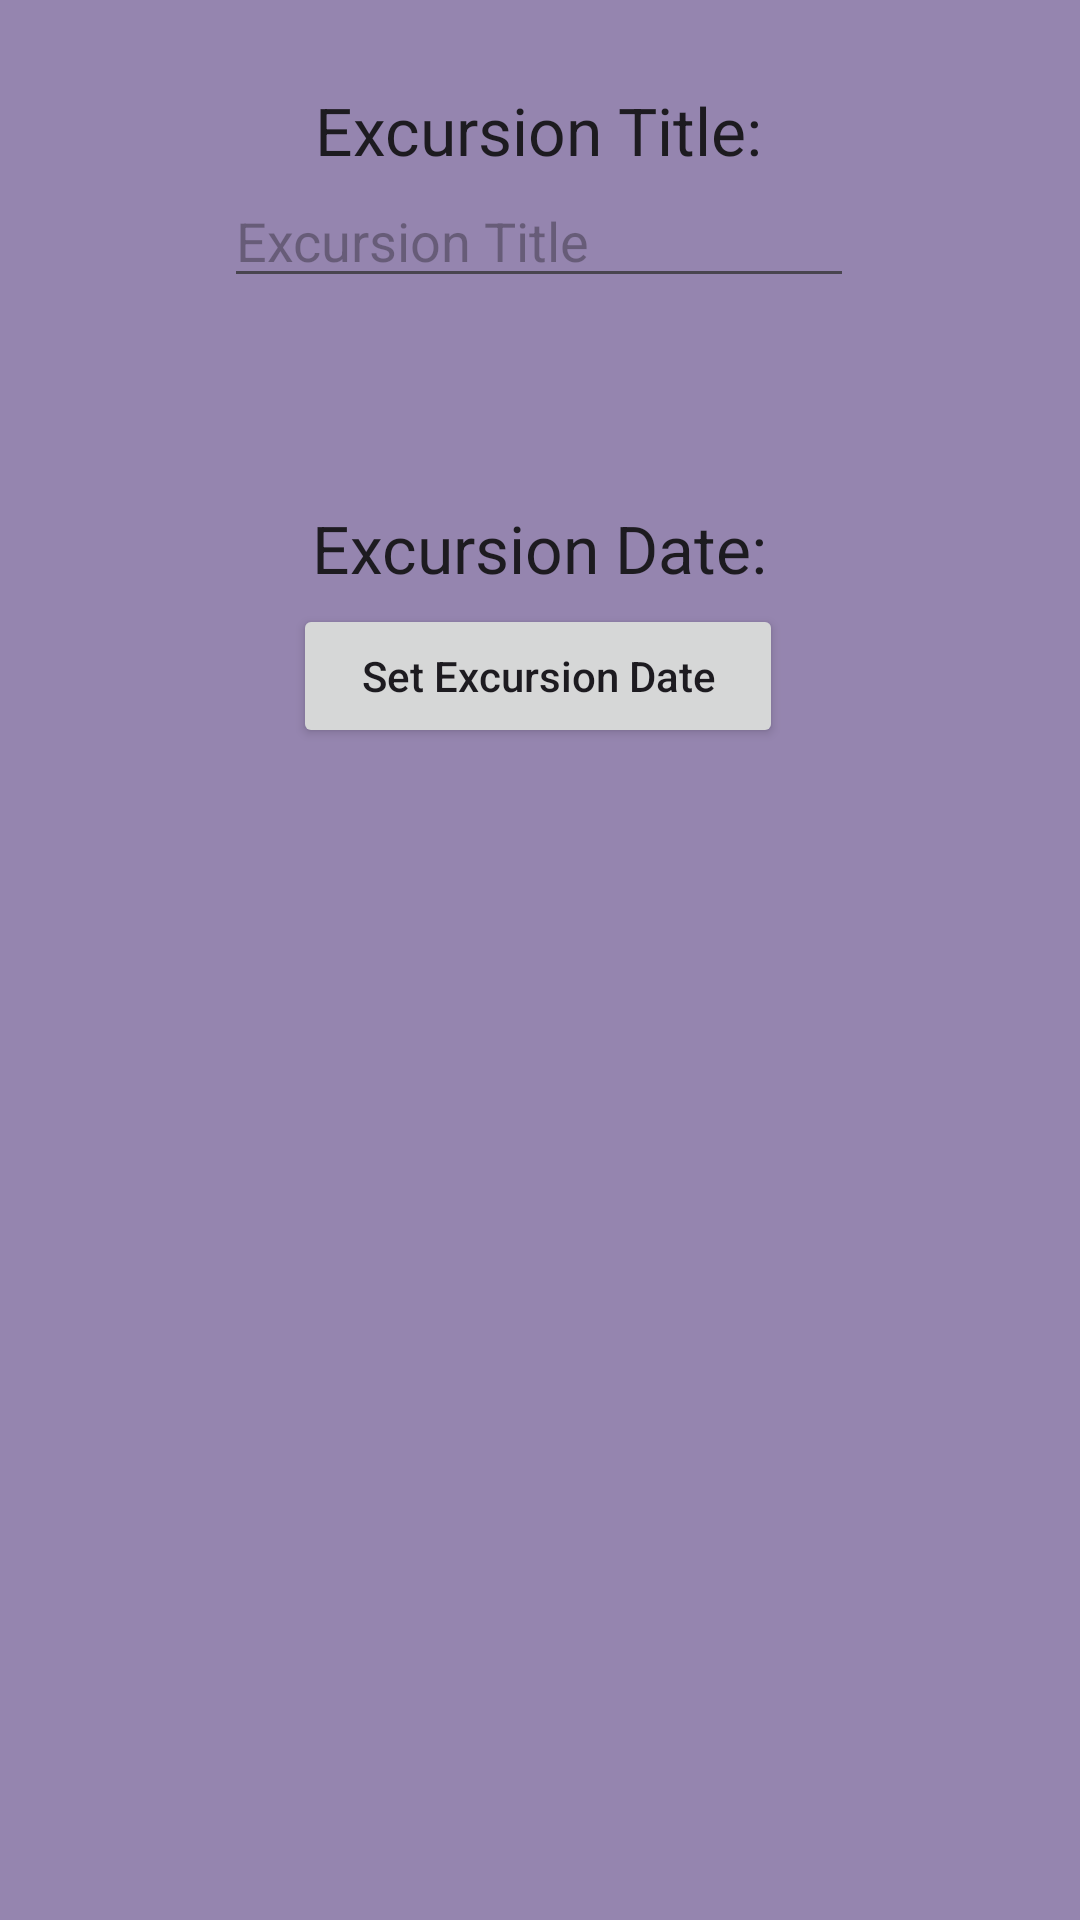

Here is an Android app screen rendered from its layout file. Give the layout XML and the strings, colors and styles it references.
<!-- AndroidManifest.xml: application theme Theme.D308JoshuaMaserin -->
<!-- res/layout/activity_excursion_details.xml -->
<?xml version="1.0" encoding="utf-8"?>
<androidx.constraintlayout.widget.ConstraintLayout xmlns:android="http://schemas.android.com/apk/res/android"
    xmlns:app="http://schemas.android.com/apk/res-auto"
    xmlns:tools="http://schemas.android.com/tools"
    android:layout_width="match_parent"
    android:layout_height="match_parent"
    android:background="#9585AF"
    tools:context=".UI.ExcursionDetails">

    <EditText
        android:id="@+id/excursionTitle"
        android:layout_width="wrap_content"
        android:layout_height="wrap_content"
        android:ems="10"
        android:hint="Excursion Title"
        android:inputType="text"
        app:layout_constraintBottom_toBottomOf="parent"
        app:layout_constraintEnd_toEndOf="parent"
        app:layout_constraintHorizontal_bias="0.497"
        app:layout_constraintStart_toStartOf="parent"
        app:layout_constraintTop_toTopOf="parent"
        app:layout_constraintVertical_bias="0.097" />

    <Button
        android:id="@+id/excursionDate"
        android:layout_width="wrap_content"
        android:layout_height="wrap_content"
        android:layout_marginTop="102dp"
        android:ems="10"
        android:inputType="date"
        android:padding="10dp"
        android:text="Set Excursion Date"
        app:layout_constraintBottom_toBottomOf="parent"
        app:layout_constraintEnd_toEndOf="parent"
        app:layout_constraintHorizontal_bias="0.497"
        app:layout_constraintStart_toStartOf="parent"
        app:layout_constraintTop_toBottomOf="@+id/excursionTitle"
        app:layout_constraintVertical_bias="0.0" />

    <TextView
        android:id="@+id/textView6"
        android:layout_width="wrap_content"
        android:layout_height="wrap_content"
        android:text="Excursion Title:"
        android:textAppearance="@style/TextAppearance.AppCompat.Large"
        app:layout_constraintBottom_toTopOf="@+id/excursionTitle"
        app:layout_constraintEnd_toEndOf="parent"
        app:layout_constraintHorizontal_bias="0.498"
        app:layout_constraintStart_toStartOf="parent"
        app:layout_constraintTop_toTopOf="parent"
        app:layout_constraintVertical_bias="1.0" />

    <TextView
        android:id="@+id/textView7"
        android:layout_width="wrap_content"
        android:layout_height="wrap_content"
        android:layout_marginBottom="4dp"
        android:text="Excursion Date:"
        android:textAppearance="@style/TextAppearance.AppCompat.Large"
        app:layout_constraintBottom_toTopOf="@+id/excursionDate"
        app:layout_constraintEnd_toEndOf="parent"
        app:layout_constraintStart_toStartOf="parent"
        app:layout_constraintTop_toBottomOf="@+id/excursionTitle"
        app:layout_constraintVertical_bias="1.0" />

</androidx.constraintlayout.widget.ConstraintLayout>
<!-- resources referenced by this layout -->
<resources>
  <style name="Theme.D308JoshuaMaserin" parent="Base.Theme.D308JoshuaMaserin" />
  <style name="Base.Theme.D308JoshuaMaserin" parent="Theme.Material3.DayNight">
          
          
      </style>
</resources>
